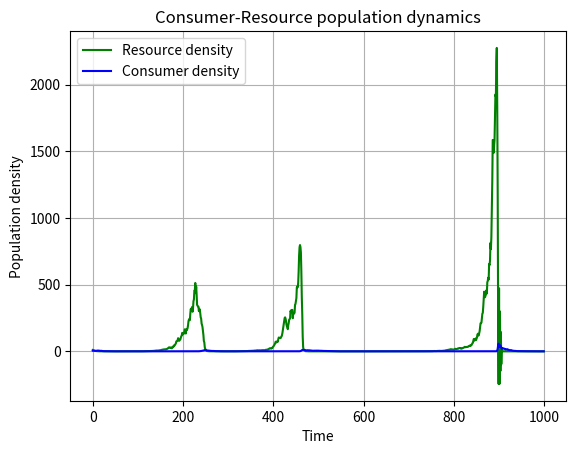

This figure's Python source: (Note: this script raises an exception after producing the figure.)
#!/usr/bin/env python3

"""Fit the Lotka-Volterra with prey density dependence rR(1 - R/K), plot and save population dynamics between consumer and resource with input from command line, discrete time version with random gaussion fluctuation on resource and consumer"""

__appname__ = '[LV5.py]'
__author__ = 'Joshua James Holley (joshua.holley20@imperial.ac.uk)'
__version__ = '0.0.1'

# import packages
import scipy as sc
import numpy as np
import scipy.integrate as integrate
import matplotlib.pylab as p
import sys

# define a function that returns the growth rate of consumer and resource population at any given time step
def dCR_dt(pops):
    """Lotka-Volterra (LV) model for a predator-prey system in two-dimensional space"""
    R = pops[0]
    C = pops[1]
    w1 = np.random.normal(0, 0.1)
    w2 = np.random.normal(0, 0.1)
    Rnext = R * (1 + (w1 + r) * (1 - R / K) - a * C)
    Cnext = C * (1 - z + w2 + e * a * R)
    return np.array([Rnext, Cnext])


def plot1(pops, t): 
    """plot 2 lines showing consumer and resource population dynamic among time"""
    # create an empty figure object
    f1 = p.figure()
    # plot consumer density and resource density
    p.plot(t, pops[:,0], 'g-', label = 'Resource density')
    p.plot(t, pops[:,1], 'b-', label = 'Consumer density')
    p.grid()
    p.legend(loc='best')
    p.xlabel('Time')
    p.ylabel('Population density')
    p.title('Consumer-Resource population dynamics')
    # save the figure as a pdf
    f1.savefig('../Results/LV5_model.pdf')


def plot2(pops): 
    """ plot another figure whose x is resource density, y is consumer density"""
    # create an empty figure object
    f2 = p.figure()
    # plot consumer density and resource density in another way
    p.plot(pops[:,0], pops[:,1], 'r-')
    p.grid()
    p.xlabel('Resource density')
    p.ylabel('Consumer density')
    p.title('Consumer-Resource population dynamics')
    # save the figure as a pdf
    f2.savefig('../Results/LV5_model1.pdf')

def main(argv):
    """main function of the program"""
    # read parameters from command line
    global r, a, z, e, K
    r = 0.05
    a = 0.05
    z = 0.05
    e = 0.02
    # define K
    K = 10000
    # set the initial conditions for the two populations, convert the two into an array
    R0 = 10
    C0 = 5
    RC0 = np.array([R0, C0])
    # define population density array
    pops = np.array([[R0, C0]])
    # define starting point of time
    t = 0
    # creat 1000 density data of each population
    while t < 999:
        RC0 = dCR_dt(RC0)
        pops = np.append(pops, [[RC0[0], RC0[1]]], axis = 0)
        t = t + 1
    # define total t series
    t = np.array(range(1000))
    # plot population dynamic of consumer and resource and save pictures
    plot1(pops, t)
    plot2(pops)


if __name__ == "__main__": 
    """Makes sure the "main" function is called from the command line"""
    status = main(sys.argv)
    sys.exit(status)
